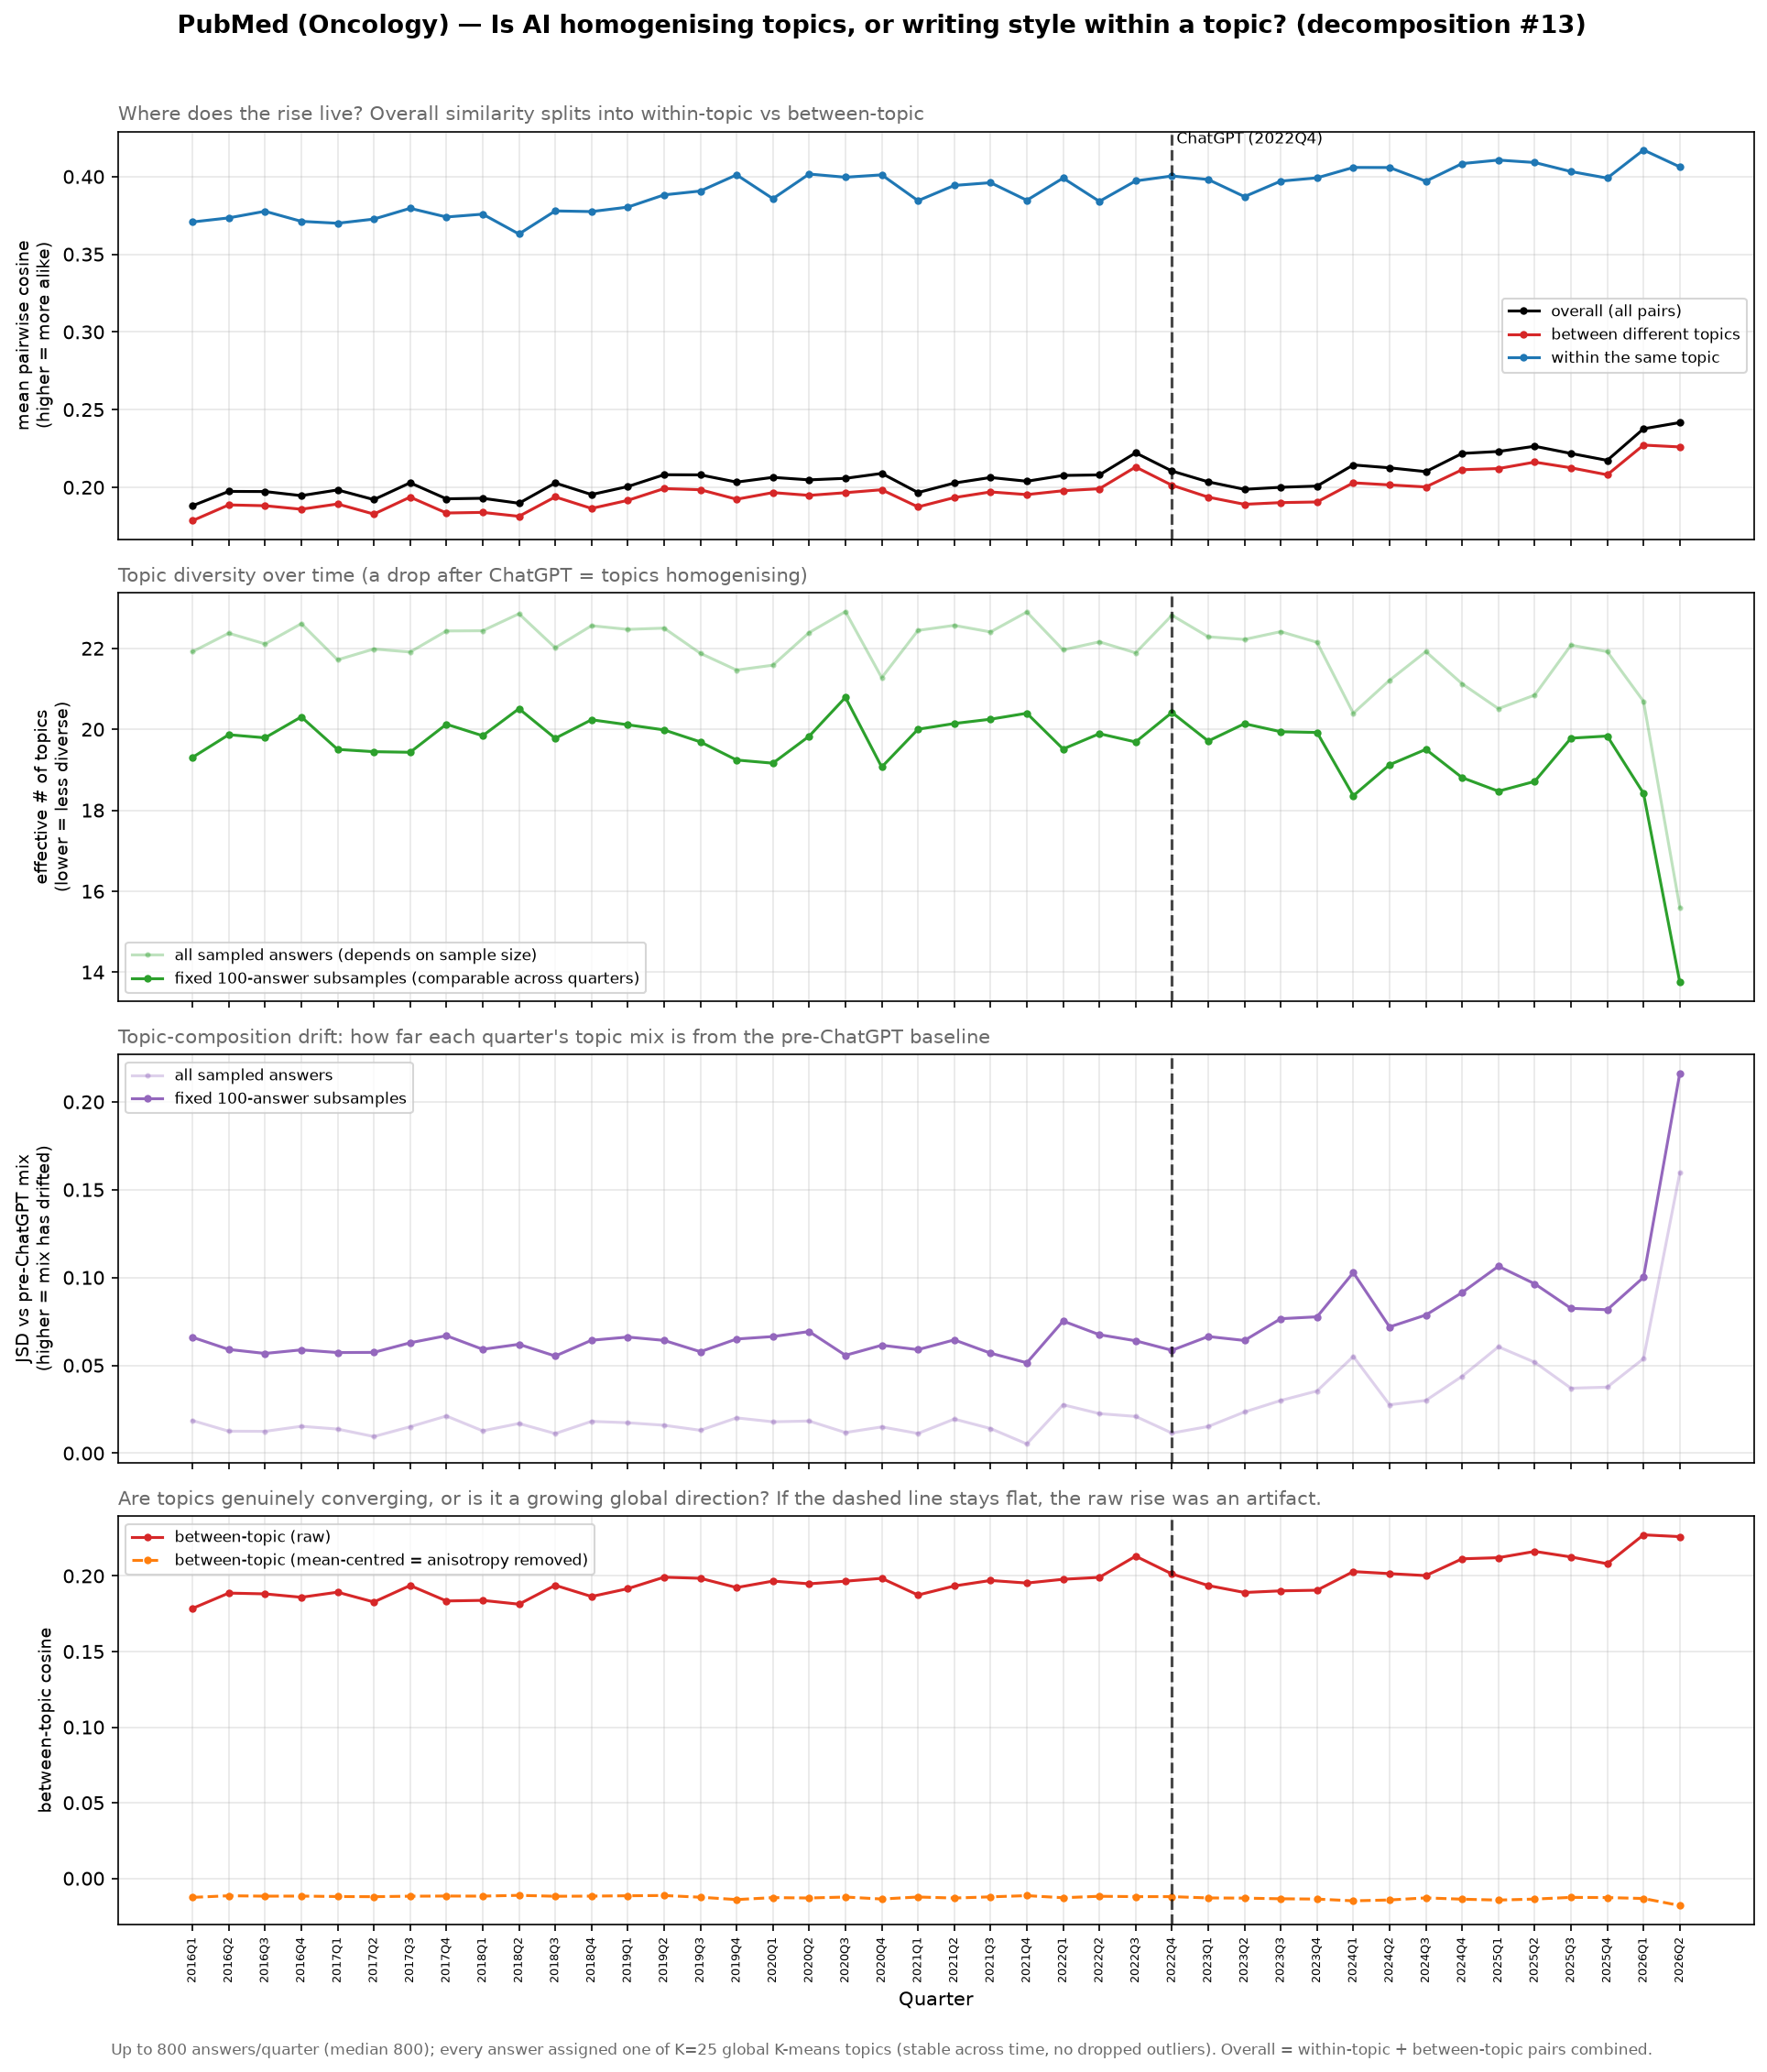

The file beside this chart, header and first rows:
quarter, n, n_sample, n_topics, p_within, overall_cosine, within_cosine, between_cosine, mc_overall_cosine, mc_between_cosine, between_centroid_cosine, eff_topics, topic_entropy, comp_jsd, eff_topics_r, comp_jsd_r
2016Q1, 800, 800, 25, 0.04996, 0.1881, 0.3708, 0.1785, -0.001143, -0.01256, 0.4382, 21.92, 3.087, 0.0186, 19.31, 0.06599
2016Q2, 800, 800, 25, 0.04702, 0.1973, 0.3734, 0.1886, -0.001113, -0.01149, 0.448, 22.37, 3.108, 0.01253, 19.87, 0.05906
2016Q3, 800, 800, 25, 0.04818, 0.1972, 0.3777, 0.1881, -0.00107, -0.01176, 0.4403, 22.11, 3.096, 0.01244, 19.79, 0.05678
2016Q4, 800, 800, 25, 0.0472, 0.1946, 0.3712, 0.1859, -0.001122, -0.0117, 0.4522, 22.61, 3.118, 0.01532, 20.31, 0.05881
2017Q1, 774, 774, 25, 0.05005, 0.1983, 0.37, 0.1892, -0.00117, -0.012, 0.4491, 21.72, 3.078, 0.01374, 19.5, 0.05729
2017Q2, 800, 800, 25, 0.04903, 0.192, 0.3726, 0.1827, -0.001103, -0.01211, 0.4434, 21.98, 3.09, 0.009482, 19.45, 0.05739
2017Q3, 800, 800, 25, 0.0496, 0.2029, 0.3796, 0.1937, -0.001119, -0.01178, 0.4436, 21.91, 3.087, 0.01505, 19.43, 0.06285
2017Q4, 800, 800, 25, 0.0479, 0.1926, 0.374, 0.1834, -0.001101, -0.01168, 0.4333, 22.43, 3.11, 0.02117, 20.13, 0.06689
2018Q1, 773, 773, 25, 0.04732, 0.1929, 0.3758, 0.1838, -0.001149, -0.01173, 0.4357, 22.44, 3.111, 0.01273, 19.84, 0.05914
2018Q2, 800, 800, 25, 0.0463, 0.1897, 0.363, 0.1813, -0.001143, -0.01122, 0.4433, 22.85, 3.129, 0.01692, 20.51, 0.06198
2018Q3, 800, 800, 25, 0.04875, 0.2028, 0.3779, 0.1938, -0.001102, -0.01182, 0.4463, 22.01, 3.092, 0.01118, 19.78, 0.0553
2018Q4, 800, 800, 25, 0.04676, 0.1953, 0.3775, 0.1864, -0.001124, -0.01172, 0.4393, 22.56, 3.116, 0.01812, 20.24, 0.06429
2019Q1, 798, 798, 25, 0.04707, 0.2005, 0.3803, 0.1916, -0.001072, -0.01149, 0.4422, 22.47, 3.112, 0.01734, 20.11, 0.06611
2019Q2, 800, 800, 25, 0.04718, 0.2081, 0.3882, 0.1991, -0.001042, -0.01132, 0.4488, 22.5, 3.114, 0.01591, 19.98, 0.06421
2019Q3, 800, 800, 25, 0.04971, 0.208, 0.3907, 0.1984, -0.001086, -0.01246, 0.4461, 21.88, 3.085, 0.01305, 19.69, 0.05777
2019Q4, 800, 800, 25, 0.05283, 0.2033, 0.4011, 0.1923, -0.001075, -0.01401, 0.4371, 21.46, 3.066, 0.0201, 19.24, 0.06499
2020Q1, 784, 784, 25, 0.05178, 0.2064, 0.3858, 0.1966, -0.001092, -0.01272, 0.4613, 21.58, 3.072, 0.01788, 19.16, 0.0664
2020Q2, 800, 800, 25, 0.04827, 0.2048, 0.4016, 0.1948, -0.001106, -0.01297, 0.4515, 22.39, 3.109, 0.01832, 19.83, 0.06924
2020Q3, 800, 800, 25, 0.04548, 0.2057, 0.3996, 0.1965, -0.001121, -0.01234, 0.4562, 22.91, 3.131, 0.01177, 20.79, 0.05572
2020Q4, 800, 800, 25, 0.05189, 0.2089, 0.4011, 0.1984, -0.001096, -0.01364, 0.443, 21.28, 3.058, 0.01497, 19.07, 0.06146
2021Q1, 798, 798, 25, 0.04688, 0.1966, 0.3845, 0.1874, -0.00112, -0.01231, 0.4418, 22.44, 3.111, 0.01124, 20, 0.05894
2021Q2, 800, 800, 25, 0.04659, 0.2027, 0.3943, 0.1933, -0.00112, -0.013, 0.4588, 22.57, 3.116, 0.01943, 20.14, 0.0645
2021Q3, 800, 800, 25, 0.04669, 0.2063, 0.3961, 0.197, -0.001055, -0.0122, 0.4596, 22.41, 3.109, 0.01404, 20.25, 0.05695
2021Q4, 800, 800, 25, 0.04537, 0.2039, 0.3847, 0.1953, -0.001111, -0.01141, 0.4644, 22.9, 3.131, 0.005289, 20.4, 0.05145
2022Q1, 790, 790, 25, 0.0489, 0.2076, 0.399, 0.1978, -0.001059, -0.01279, 0.4442, 21.96, 3.089, 0.02758, 19.51, 0.07522
2022Q2, 800, 800, 25, 0.04819, 0.208, 0.384, 0.199, -0.001074, -0.01183, 0.4656, 22.16, 3.098, 0.02253, 19.89, 0.06746
2022Q3, 800, 800, 25, 0.04949, 0.2222, 0.3972, 0.2131, -0.001078, -0.01207, 0.4766, 21.89, 3.086, 0.02094, 19.69, 0.06399
2022Q4, 800, 800, 25, 0.0459, 0.2104, 0.4004, 0.2013, -0.001106, -0.01206, 0.4603, 22.82, 3.127, 0.01147, 20.42, 0.05857
2023Q1, 789, 789, 25, 0.04816, 0.2035, 0.3981, 0.1936, -0.001117, -0.01293, 0.4467, 22.29, 3.104, 0.0152, 19.71, 0.06642
2023Q2, 800, 800, 25, 0.04862, 0.1987, 0.3871, 0.189, -0.001147, -0.01304, 0.4579, 22.22, 3.101, 0.02346, 20.14, 0.06417
2023Q3, 800, 800, 25, 0.04769, 0.2, 0.3971, 0.1901, -0.001146, -0.01349, 0.4581, 22.41, 3.11, 0.03, 19.94, 0.07656
2023Q4, 800, 800, 25, 0.04901, 0.2008, 0.3992, 0.1905, -0.001143, -0.01367, 0.4467, 22.15, 3.098, 0.0354, 19.92, 0.07764
2024Q1, 784, 784, 25, 0.05669, 0.2144, 0.4059, 0.2029, -0.001107, -0.01484, 0.4598, 20.4, 3.015, 0.05507, 18.36, 0.1028
2024Q2, 800, 800, 25, 0.05387, 0.2125, 0.4058, 0.2015, -0.001118, -0.01426, 0.4559, 21.21, 3.055, 0.02758, 19.12, 0.07187
2024Q3, 800, 800, 25, 0.05015, 0.2101, 0.397, 0.2002, -0.001105, -0.01289, 0.4611, 21.92, 3.087, 0.03004, 19.5, 0.07867
2024Q4, 800, 800, 25, 0.05324, 0.2218, 0.4084, 0.2113, -0.001113, -0.01376, 0.4538, 21.12, 3.05, 0.04377, 18.81, 0.09145
2025Q1, 793, 793, 25, 0.05537, 0.223, 0.4106, 0.212, -0.001116, -0.01434, 0.4581, 20.51, 3.021, 0.06055, 18.47, 0.1064
2025Q2, 800, 800, 25, 0.05293, 0.2264, 0.4091, 0.2162, -0.001117, -0.01368, 0.4603, 20.84, 3.037, 0.05177, 18.71, 0.09643
2025Q3, 800, 800, 25, 0.04844, 0.2218, 0.4032, 0.2125, -0.001117, -0.01256, 0.4786, 22.08, 3.095, 0.03699, 19.78, 0.08245
2025Q4, 800, 800, 25, 0.04863, 0.2173, 0.399, 0.208, -0.001119, -0.01269, 0.473, 21.92, 3.087, 0.0376, 19.83, 0.08167
2026Q1, 783, 783, 25, 0.0553, 0.2377, 0.4171, 0.2272, -0.001098, -0.01329, 0.4784, 20.69, 3.03, 0.0538, 18.42, 0.1001
2026Q2, 800, 800, 25, 0.08708, 0.2417, 0.4063, 0.226, -0.001006, -0.01795, 0.4409, 15.6, 2.747, 0.1596, 13.75, 0.2163
